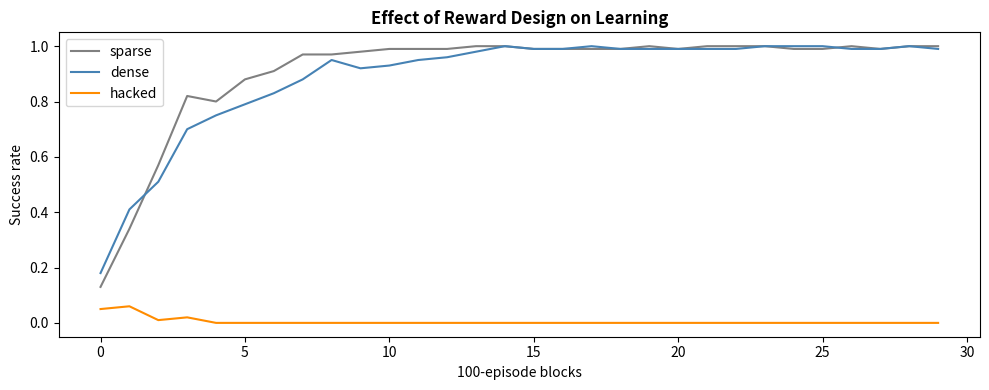

Generate this figure with matplotlib: (Note: this script raises an exception after producing the figure.)
# Reward design comparison and reward-hacker detector prototype
import numpy as np
import matplotlib.pyplot as plt

class TreasureGrid:
    def __init__(self, size=5, reward_mode="sparse"):
        self.size = size
        self.goal = (0, 4)
        self.traps = {(1,1), (2,3)}
        self.reward_mode = reward_mode
        self.reset()

    def state_id(self, pos): return pos[0] * self.size + pos[1]
    def reset(self):
        self.pos = (4, 0)
        return self.state_id(self.pos)

    def step(self, action):
        r, c = self.pos
        dr, dc = [(-1,0),(1,0),(0,-1),(0,1)][action]
        nr = max(0, min(self.size-1, r+dr))
        nc = max(0, min(self.size-1, c+dc))
        self.pos = (nr, nc)
        s = self.state_id(self.pos)
        reached = self.pos == self.goal
        hit_trap = self.pos in self.traps
        done = reached or hit_trap
        reward = self._reward(reached, hit_trap)
        return s, reward, done

    def _reward(self, reached, hit_trap):
        if self.reward_mode == "sparse":
            return 1.0 if reached else (-1.0 if hit_trap else 0.0)
        elif self.reward_mode == "dense":
            dist = abs(self.pos[0] - self.goal[0]) + abs(self.pos[1] - self.goal[1])
            return 1.0 if reached else (-1.0 if hit_trap else -dist/8.0)
        elif self.reward_mode == "hacked":
            dist_center = abs(self.pos[0]-2) + abs(self.pos[1]-2)
            return 1.0 if reached else (0.5 if dist_center == 0 else -dist_center/8.0)

def q_learn(mode, n_episodes=3000):
    Q = np.zeros((25, 4))
    epsilon = 1.0
    success_rate = []
    successes = 0
    for ep in range(n_episodes):
        env = TreasureGrid(reward_mode=mode)
        s = env.reset()
        for _ in range(50):
            a = np.random.randint(4) if np.random.rand() < epsilon else np.argmax(Q[s])
            ns, r, done = env.step(a)
            Q[s,a] += 0.1 * (r + 0.95 * np.max(Q[ns]) - Q[s,a])
            s = ns
            if done:
                if env.pos == env.goal: successes += 1
                break
        epsilon = max(0.01, epsilon * 0.997)
        if (ep+1) % 100 == 0:
            success_rate.append(successes / 100)
            successes = 0
    return success_rate

results = {}
for mode in ["sparse", "dense", "hacked"]:
    results[mode] = q_learn(mode)
    print(f"{mode:8s}: final success rate = {np.mean(results[mode][-5:]):.1%}")

plt.figure(figsize=(10, 4))
for mode, color in [("sparse","gray"),("dense","steelblue"),("hacked","darkorange")]:
    plt.plot(results[mode], label=mode, color=color)
plt.xlabel("100-episode blocks"); plt.ylabel("Success rate")
plt.title("Effect of Reward Design on Learning", fontweight='bold')
plt.legend(); plt.tight_layout()
plt.savefig('/tmp/reward_modes.png', dpi=100, bbox_inches='tight')
plt.show()


# reward-hacker: detect divergence between proxy and true reward

import numpy as np
import matplotlib.pyplot as plt

class RewardHackerDetector:
    def __init__(self, window=30):
        self.window = window
        self.proxy_rewards = []
        self.true_rewards = []

    def log(self, proxy, true): self.proxy_rewards.append(proxy); self.true_rewards.append(true)

    def divergence_score(self):
        if len(self.proxy_rewards) < 2 * self.window: return 0.0
        old_p = np.mean(self.proxy_rewards[-2*self.window:-self.window])
        new_p = np.mean(self.proxy_rewards[-self.window:])
        old_t = np.mean(self.true_rewards[-2*self.window:-self.window])
        new_t = np.mean(self.true_rewards[-self.window:])
        return max(0, (new_p - old_p) - (new_t - old_t))

    def plot(self):
        fig, axes = plt.subplots(1, 2, figsize=(12, 4))
        axes[0].plot(self.proxy_rewards, alpha=0.5, color='steelblue', label='Proxy reward')
        axes[0].plot(self.true_rewards, alpha=0.5, color='darkorange', label='True metric')
        axes[0].set_title('Proxy vs True Reward', fontweight='bold'); axes[0].legend()
        w = self.window
        corrs = [np.corrcoef(self.proxy_rewards[max(0,i-w):i], self.true_rewards[max(0,i-w):i])[0,1]
                 if i >= w else np.nan for i in range(len(self.proxy_rewards))]
        axes[1].plot(corrs, color='green')
        axes[1].axhline(0.8, color='red', linestyle='--', alpha=0.5, label='Danger zone')
        axes[1].set_title('Proxy-True Correlation (rolling)', fontweight='bold'); axes[1].legend()
        axes[1].set_ylim(-1.1, 1.1)
        plt.tight_layout(); plt.savefig('/tmp/reward_hacker.png', dpi=100, bbox_inches='tight'); plt.show()

np.random.seed(42)
detector = RewardHackerDetector(window=30)
for ep in range(200):
    if ep < 100:
        proxy = ep/100 * 0.8 + np.random.randn() * 0.1
        true = ep/100 * 0.75 + np.random.randn() * 0.1
    else:
        proxy = 0.8 + (ep-100)/100 * 0.4 + np.random.randn() * 0.05
        true = 0.75 + np.random.randn() * 0.1
    detector.log(proxy, true)

detector.plot()
div = detector.divergence_score()
print(f"Divergence score: {div:.3f} -- {'POSSIBLE HACKING' if div > 0.1 else 'OK'}")
